Run: headless pygame with SDL's dummy video driver; simulated clock (each Clock.tick advances the game by its frame time, no real sleeping); random seed 0; keys injected as events and as key.get_pressed() state; mouse plan: one left click at the window centre at the start of phase 2, then a move to the lower-right quarter at the start of phase 3.
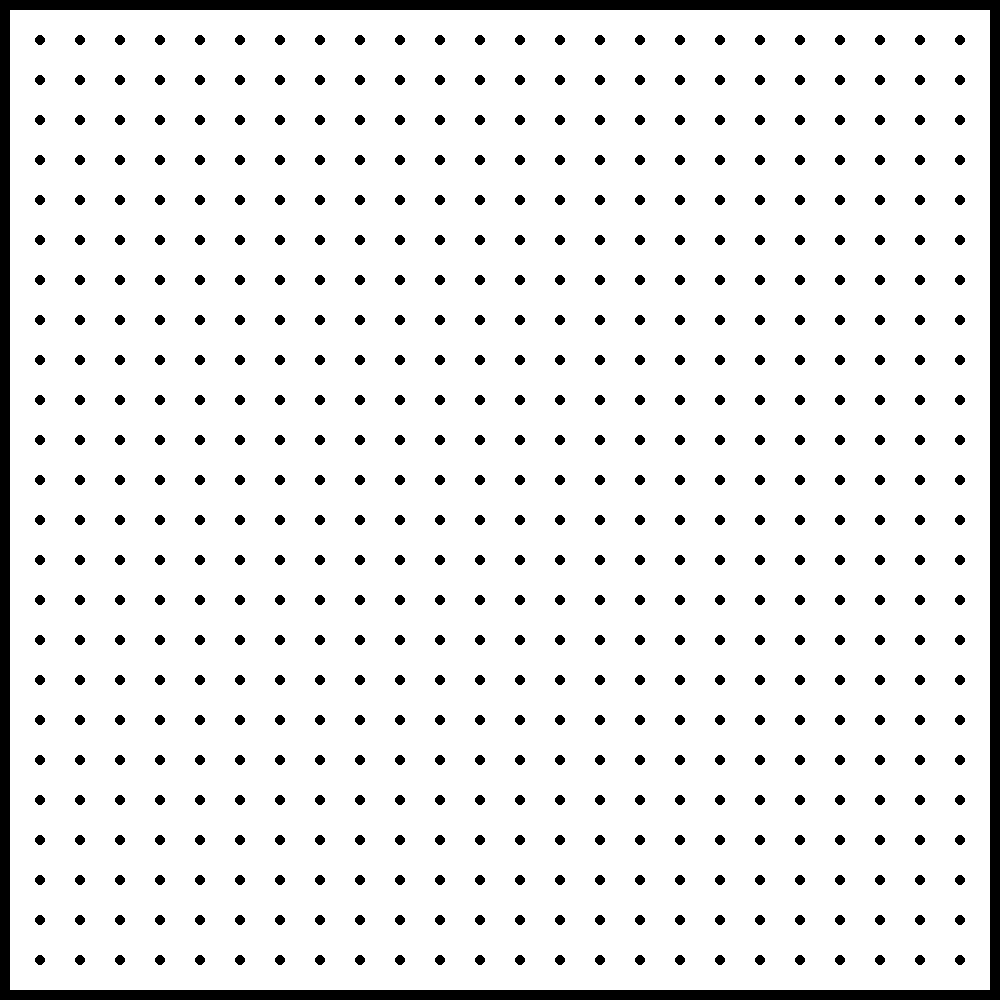
Frame 1 of 4 · flips 1–60 · no input
Frame 2 of 4 · flips 61–180 · clicked the window centre · tapped SPACE, RETURN · held RIGHT (→), D · screen unchanged from frame 1, image omitted
Frame 3 of 4 · flips 181–300 · moved the mouse to the lower-right quarter · held DOWN (↓), S · screen unchanged from frame 2, image omitted
Frame 4 of 4 · flips 301–420 · held LEFT (←), A, UP (↑), W · screen unchanged from frame 3, image omitted

The pygame program that drew these frames:

import pygame, sys
pygame.init()

display = pygame.display.set_mode((1000, 1000))
x = 40
y = 40
points = []

while True:
    keys = pygame.key.get_pressed()
    for event in pygame.event.get():
        if pygame.event == pygame.QUIT:
            pygame.quit()
            sys.exit()
    if keys[pygame.K_q]:
        pygame.quit()
        sys.exit()
    display.fill((255, 255, 255))
    x = 40
    y = 40
    points = []
    for i in range(24):
        for i in range (24):
            pygame.draw.circle(display, (0,0,0), (x, y), 5)
            x += 40
            pos = pygame.mouse.get_pos()
            points.append((x, y))
            if pygame.mouse.get_pressed()[0]:
                print(points)
        x = 40
        y += 40
    pygame.draw.rect(display, (0,0,0), (0, 0, 1000, 1000), 10)
    pygame.display.update()
